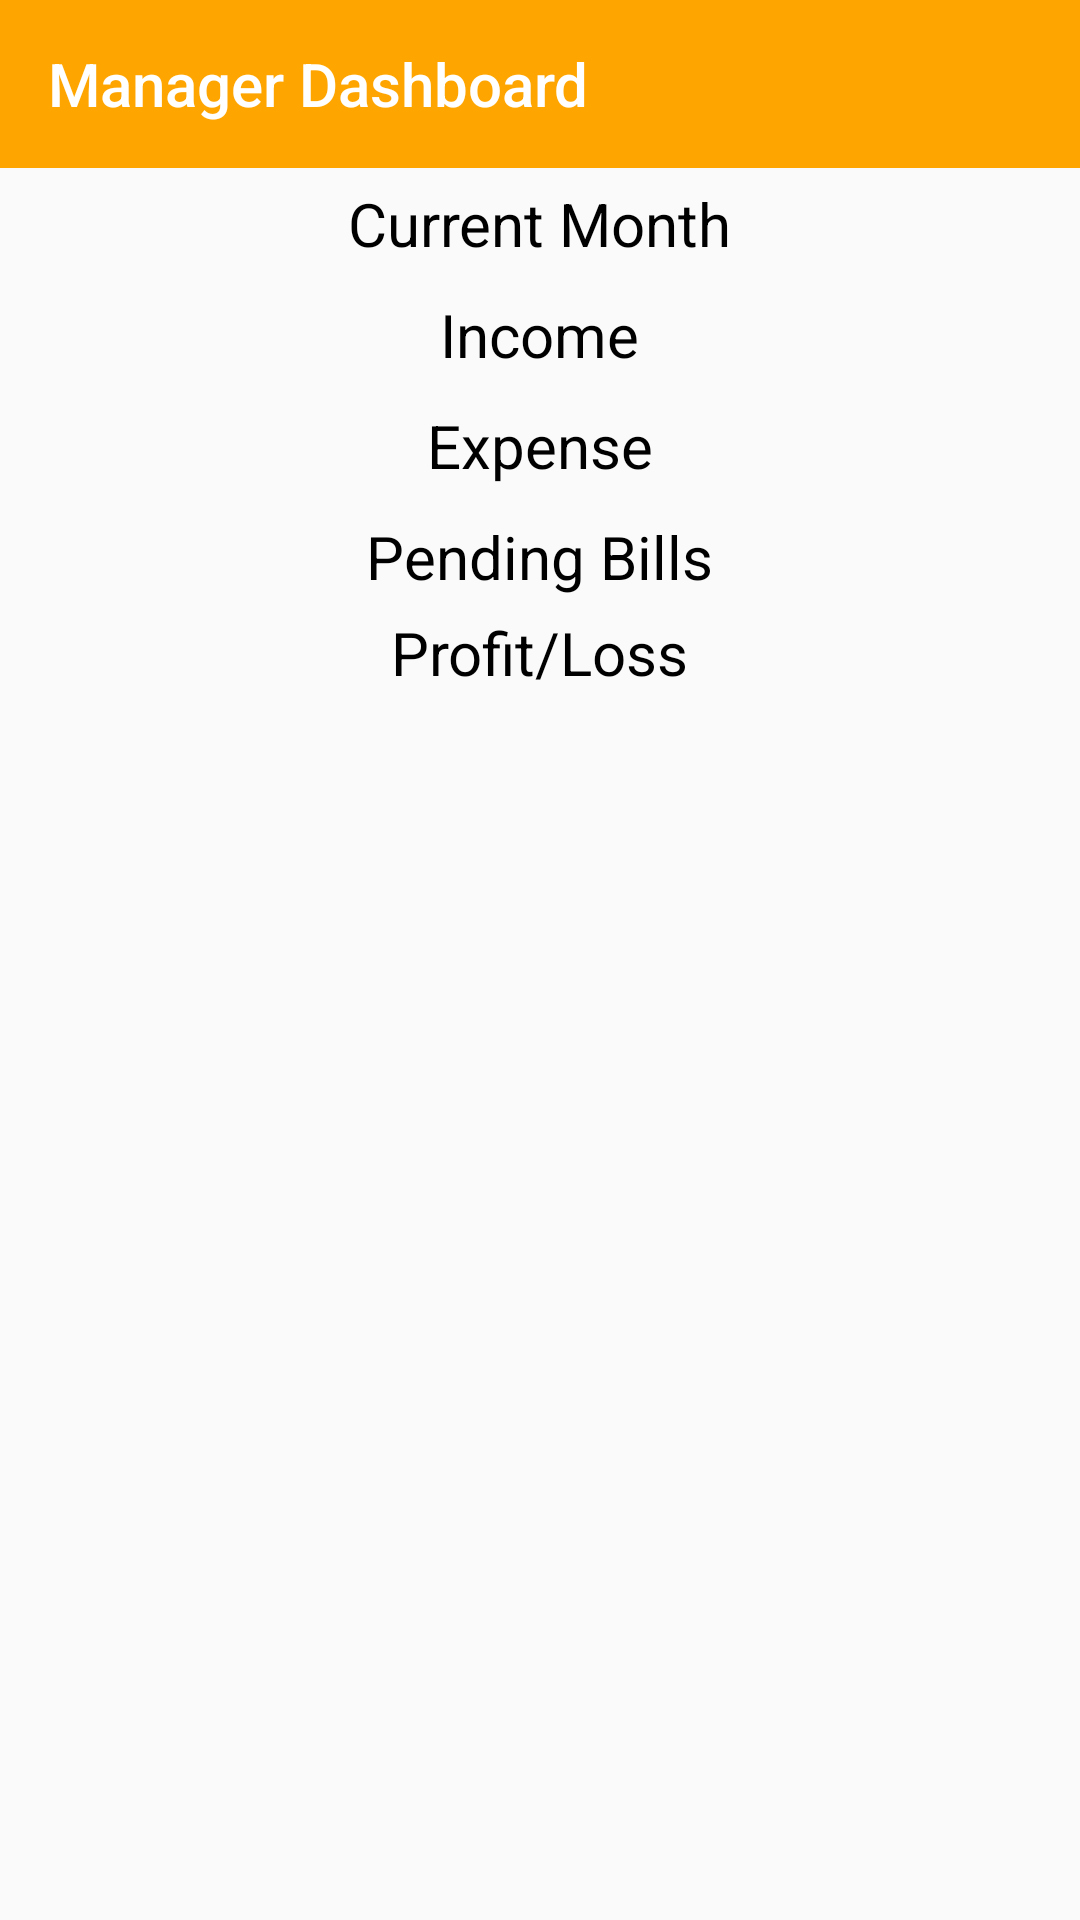

Here is an Android app screen rendered from its layout file. Give the layout XML and the strings, colors and styles it references.
<!-- AndroidManifest.xml: application theme SplashScreen -->
<!-- res/layout/activity_manager_dashboard.xml -->
<?xml version="1.0" encoding="utf-8"?>
<RelativeLayout xmlns:android="http://schemas.android.com/apk/res/android"
    xmlns:app="http://schemas.android.com/apk/res-auto"
    xmlns:tools="http://schemas.android.com/tools"
    android:layout_width="match_parent"
    android:layout_height="match_parent"
    tools:context=".ManagerDashboard">
    <androidx.appcompat.widget.Toolbar
        android:id="@+id/toolbar7"
        app:title="Manager Dashboard"
        android:background="@color/orange"
        app:titleTextColor="@color/white"
        android:layout_width="match_parent"
        android:layout_height="?attr/actionBarSize" />
    <TextView
        android:id="@+id/current_month"
        android:layout_width="wrap_content"
        android:layout_height="wrap_content"
        android:layout_centerHorizontal="true"
        android:text="@string/current_month"
        android:layout_below="@+id/toolbar7"
        android:textSize="20sp"
        android:layout_margin="5dp"
        android:textColor="@color/black"/>
    <TextView
        android:id="@+id/income"
        android:layout_below="@id/current_month"
        android:textColor="@color/black"
        android:textSize="20sp"
        android:layout_margin="5dp"
        android:layout_centerHorizontal="true"
        android:layout_width="wrap_content"
        android:layout_height="wrap_content"
        android:text="@string/income"/>

    <TextView
        android:id="@+id/expense"
        android:layout_centerHorizontal="true"
        android:layout_below="@id/income"
        android:textColor="@color/black"
        android:textSize="20sp"
        android:layout_width="wrap_content"
        android:layout_margin="5dp"
        android:layout_height="wrap_content"
        android:text="@string/expense"/>

    <TextView
        android:id="@+id/bills"
        android:layout_below="@id/expense"
        android:textColor="@color/black"
        android:textSize="20sp"
        android:layout_margin="5dp"
        android:layout_centerHorizontal="true"
        android:layout_width="wrap_content"
        android:layout_height="wrap_content"
        android:text="@string/pending_bills"/>


    <TextView
        android:id="@+id/profit"
        android:layout_width="wrap_content"
        android:layout_height="wrap_content"
        android:layout_below="@id/bills"
       android:layout_centerHorizontal="true"
        android:layout_marginBottom="5dp"
        android:text="@string/profi_loss"
        android:textColor="@color/black"
        android:textSize="20sp" />
</RelativeLayout>
<!-- resources referenced by this layout -->
<resources>
  <color name="black">#000000</color>
  <color name="orange">#FFA500</color>
  <color name="white">#FFFFFF</color>
  <string name="current_month">Current Month</string>
  <string name="expense">Expense</string>
  <string name="income">Income</string>
  <string name="pending_bills">Pending Bills</string>
  <string name="profi_loss">Profit/Loss</string>
  <style name="SplashScreen" parent="Theme.AppCompat.DayNight.NoActionBar">
          <item name="colorPrimary">@color/colorPrimary</item>
          <item name="colorPrimaryDark">@color/colorPrimaryDark</item>
          <item name="colorAccent">@color/colorAccent</item>
      </style>
  <color name="colorPrimary">#008577</color>
  <color name="colorPrimaryDark">#00574B</color>
  <color name="colorAccent">#D81B60</color>
</resources>
